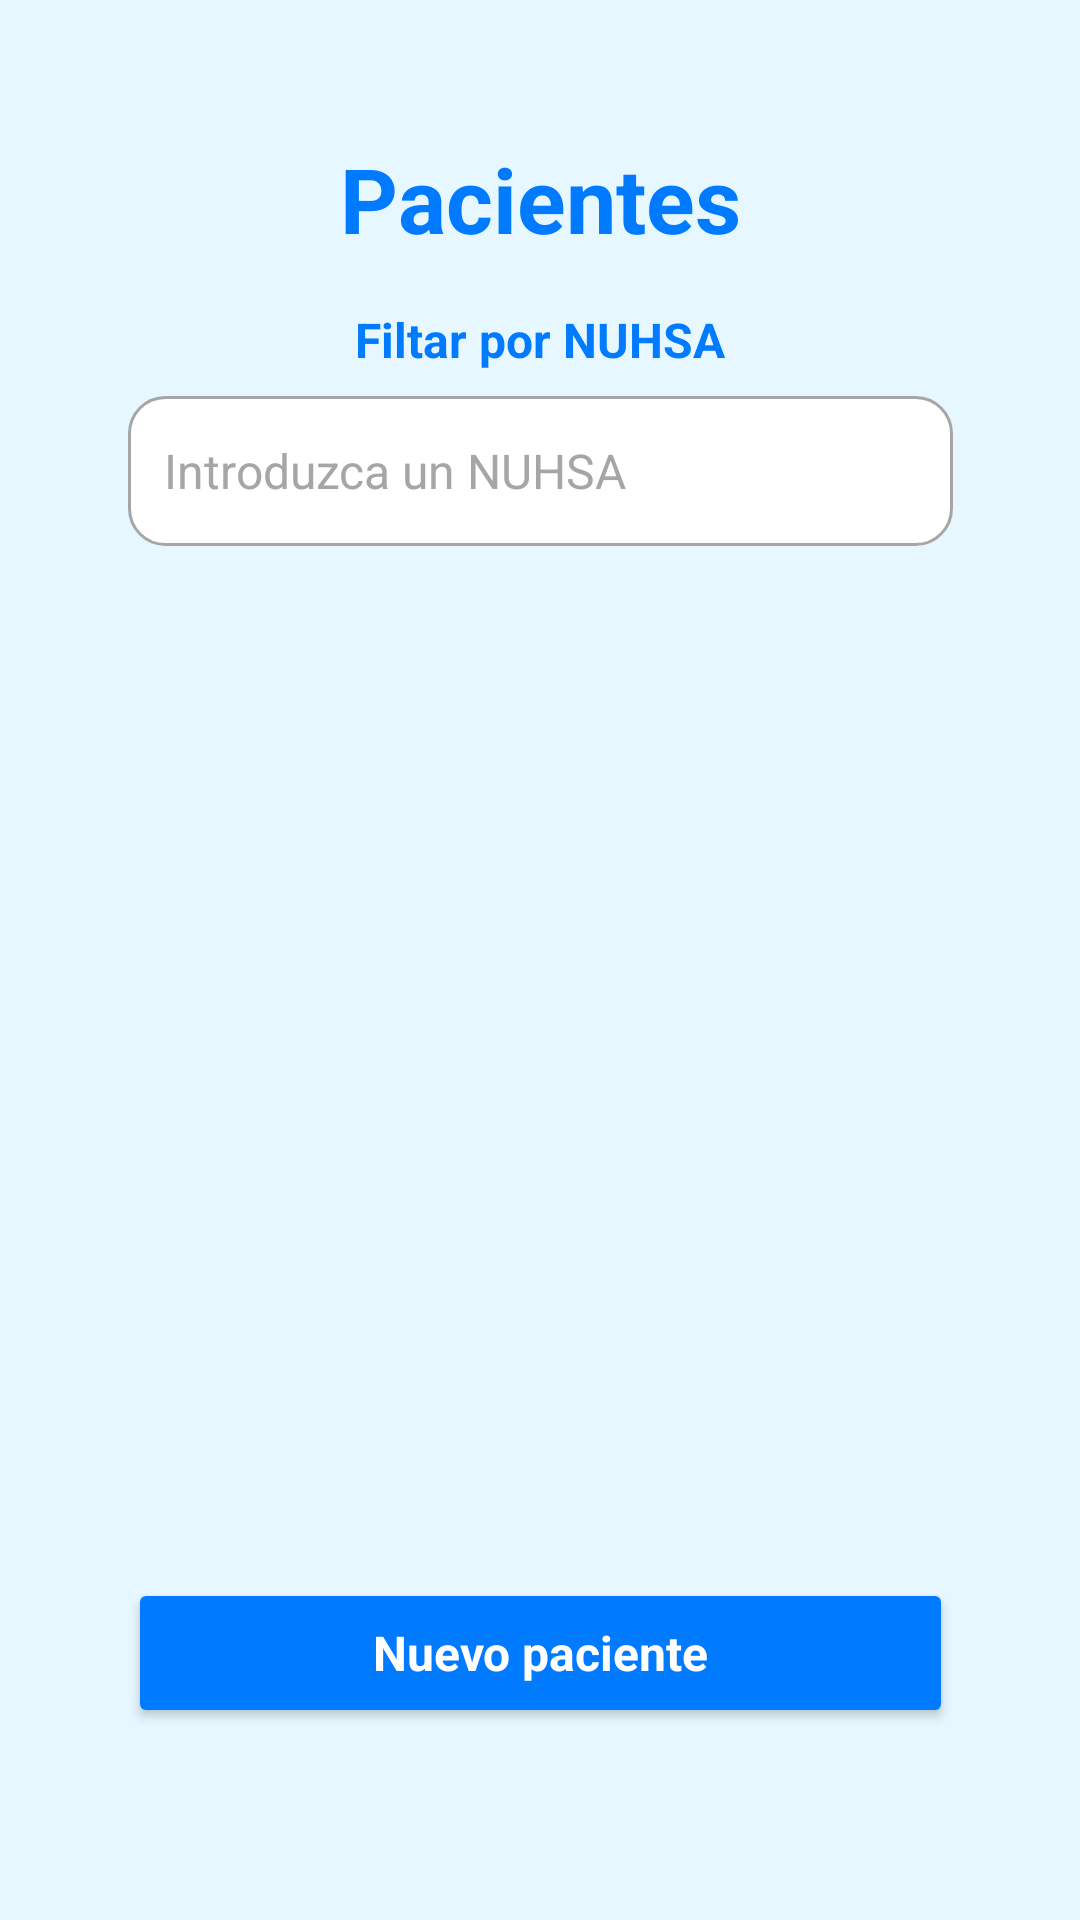

Produce the Android XML layout that renders to this screen, including the resource entries it uses.
<!-- AndroidManifest.xml: application theme Theme.DiagnoSkin_app -->
<!-- res/layout/pa_activity_principal_pacientes.xml -->
<?xml version="1.0" encoding="utf-8"?>
<androidx.constraintlayout.widget.ConstraintLayout xmlns:android="http://schemas.android.com/apk/res/android"
    xmlns:app="http://schemas.android.com/apk/res-auto"
    xmlns:tools="http://schemas.android.com/tools"
    android:id="@+id/main"
    android:layout_width="match_parent"
    android:layout_height="match_parent"
    style="@style/ColorFondoAplicacion"
    tools:context="es.studium.opcion_pacientes.PrincipalPacientesActivity">

    

    <TextView
        android:id="@+id/PA_lbl_tituloPacientes"
        style="@style/TextosAzul_tam30"
        android:layout_width="wrap_content"
        android:layout_height="wrap_content"
        android:layout_marginTop="46dp"
        android:text="@string/PA_lbl_tituloPacientes"
        app:layout_constraintTop_toTopOf="parent"
        app:layout_constraintStart_toStartOf="parent"
        app:layout_constraintEnd_toEndOf="parent" />

    <TextView
        android:id="@+id/PA_lbl_subtituloFiltrarNuhsa"
        style="@style/TextosAzul_tam16"
        android:layout_width="wrap_content"
        android:layout_height="wrap_content"
        android:layout_marginTop="16dp"
        android:text="@string/PA_lbl_subTituloFiltrar"
        app:layout_constraintTop_toBottomOf="@id/PA_lbl_tituloPacientes"
        app:layout_constraintStart_toStartOf="parent"
        app:layout_constraintEnd_toEndOf="parent" />

    <EditText
        android:id="@+id/PA_txt_filtroNuhsa"
        style="@style/EditTextRedondeado"
        android:layout_width="275dp"
        android:layout_height="50dp"
        android:layout_marginTop="8dp"
        android:hint="@string/PA_hint_txt_filtroNuhsa"
        android:inputType="text"
        app:layout_constraintTop_toBottomOf="@id/PA_lbl_subtituloFiltrarNuhsa"
        app:layout_constraintStart_toStartOf="parent"
        app:layout_constraintEnd_toEndOf="parent" />

    <androidx.recyclerview.widget.RecyclerView
        android:id="@+id/PA_recyclerView_Pacientes"
        android:layout_width="410dp"
        android:layout_height="575dp"
        android:layout_marginTop="16dp"
        android:scrollbars="vertical"
        app:layout_constraintBottom_toBottomOf="parent"
        app:layout_constraintEnd_toEndOf="parent"
        app:layout_constraintHorizontal_bias="0.0"
        app:layout_constraintStart_toStartOf="parent"
        app:layout_constraintTop_toBottomOf="@id/PA_txt_filtroNuhsa"
        app:layout_constraintVertical_bias="0.0" />

    <Button
        android:id="@+id/PA_btn_NuevoPaciente"
        style="@style/EstiloBotonesLogin"
        android:layout_width="275dp"
        android:layout_height="50dp"
        android:layout_marginBottom="64dp"
        android:text="@string/PA_btn_NuevoPaciente"
        app:layout_constraintBottom_toBottomOf="parent"
        app:layout_constraintStart_toStartOf="parent"
        app:layout_constraintEnd_toEndOf="parent" />

</androidx.constraintlayout.widget.ConstraintLayout>
<!-- resources referenced by this layout -->
<resources>
  <!-- drawable icono_flecha (drawable) -->
  <vector xmlns:android="http://schemas.android.com/apk/res/android"
      android:width="24dp"
      android:height="24dp"
      android:viewportWidth="24.0"
      android:viewportHeight="24.0">
      <path
          android:fillColor="@color/grisContraste"
          android:pathData="M20,11H7.83l5.59,-5.59L12,4l-8,8 8,8 1.41,-1.41L7.83,13H20v-2z"/>
  </vector>
  <string name="PA_btn_NuevoPaciente">Nuevo paciente</string>
  <string name="PA_hint_txt_filtroNuhsa">Introduzca un NUHSA</string>
  <string name="PA_lbl_subTituloFiltrar">Filtar por NUHSA</string>
  <string name="PA_lbl_tituloPacientes">Pacientes</string>
  <style name="ColorFondoAplicacion" parent="Theme.AppCompat.Light.NoActionBar">
          <item name="android:background">@color/celesteFondoLogin</item>
      </style>
  <style name="EditTextRedondeado">
          <item name="android:background">@drawable/edittext_redondeado</item>
          <item name="android:padding">12dp</item>
          <item name="android:textColorHint">@color/grisContraste</item>
          <item name="android:textColor">@color/grisContraste</item>
          <item name="android:textSize">16sp</item>
      </style>
  <style name="EstiloBotonesLogin" parent="Theme.AppCompat.DayNight.NoActionBar">
          <item name="android:textSize">16sp</item>
          <item name="android:textColor">@color/white</item>
          <item name="android:textStyle">bold</item>
          <item name="android:backgroundTint">@color/azulBrillante</item>
      </style>
  <style name="TextosAzul_tam16" parent="Theme.Material3.DayNight.NoActionBar">
          <item name="android:textSize">16sp</item>
          <item name="android:textColor">@color/azulBrillante</item>
          <item name="android:textStyle">bold</item>
      </style>
  <style name="TextosAzul_tam30" parent="Theme.Material3.DayNight.NoActionBar">
          <item name="android:textSize">30sp</item>
          <item name="android:textColor">@color/azulBrillante</item>
          <item name="android:textStyle">bold</item>
      </style>
  <style name="Theme.DiagnoSkin_app" parent="Base.Theme.DiagnoSkin_app" />
  <color name="grisContraste">#A6A6A6</color>
  <color name="celesteFondoLogin">#E6F7FF</color>
  <!-- drawable edittext_redondeado (drawable) -->
  <?xml version="1.0" encoding="utf-8"?>
  <shape xmlns:android="http://schemas.android.com/apk/res/android"
      android:shape="rectangle">
  
      <solid android:color="#FFFFFF" /> 
  
      <stroke
          android:width="1dp"
          android:color="@color/grisContraste" /> 
  
      <corners android:radius="12dp" /> 
  
      <padding
          android:left="10dp"
          android:top="10dp"
          android:right="10dp"
          android:bottom="10dp"/>
  </shape>
  <color name="white">#FFFFFFFF</color>
  <color name="azulBrillante">#007BFF</color>
  <style name="Base.Theme.DiagnoSkin_app" parent="Theme.Material3.DayNight.NoActionBar">
          
          
          <item name="android:windowFullscreen">true</item>
  
          
          <item name="android:navigationBarColor">@android:color/transparent</item>
          <item name="android:enforceNavigationBarContrast">false</item>
      </style>
</resources>
